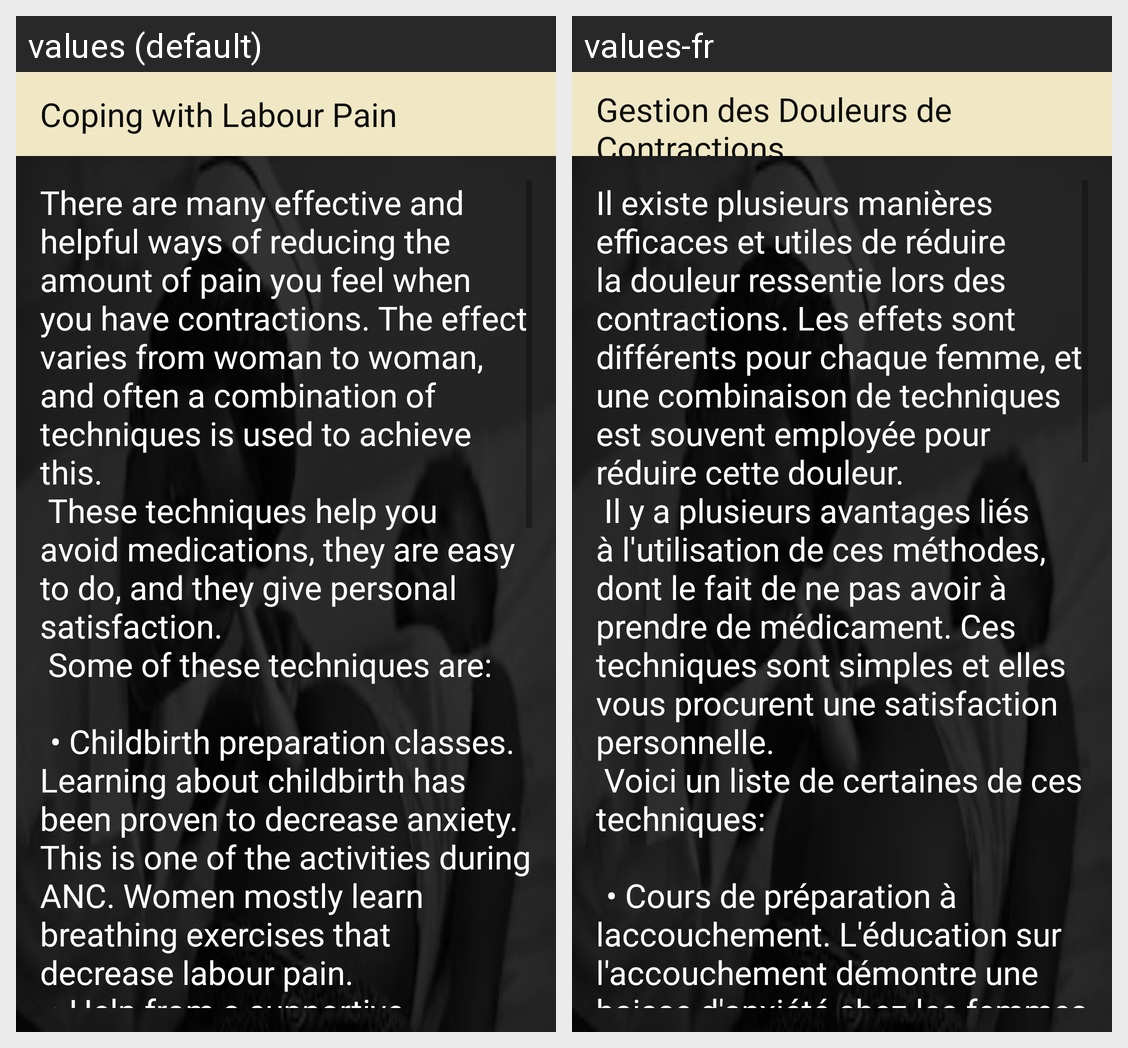

Locale-by-locale string values for the Android screen shown in this grid:
Android screen res/layout/activity_pain_management.xml rendered under 2 locales, left to right: values (default), values-fr. Device: Nexus 5 (rendered at 1080×1920; each locale shown at half size, 540×960, under a caption strip naming it); theme AppTheme.
Strings drawn on this screen, with the default value and each locale's value (text and hints the layout hard-codes, and strings that could not be matched under every locale, appear in the picture but are not listed):

title_activity_pain_management
  values: Coping with Labour Pain
  values-fr: Gestion des Douleurs de Contractions

pain_management_text
  values: There are many effective and helpful ways of reducing the amount of pain you feel when you have contractions. The effect varies from woman to woman, and often a combination of techniques is used to achieve this.
       These techniques help you avoid medications, they are easy to do, and they give personal satisfaction.
       Some of these techniques are:
      
       	• Childbirth preparation classes. Learning about …[clipped]
  values-fr: Il existe plusieurs manières efficaces et utiles de réduire la douleur ressentie lors des contractions. Les effets sont différents pour chaque femme, et une combinaison de techniques est souvent employée pour réduire cette douleur.
       Il y a plusieurs avantages liés à l'utilisation de ces méthodes, dont le fait de ne pas avoir à prendre de médicament. Ces techniques sont simples et elles vous …[clipped]
